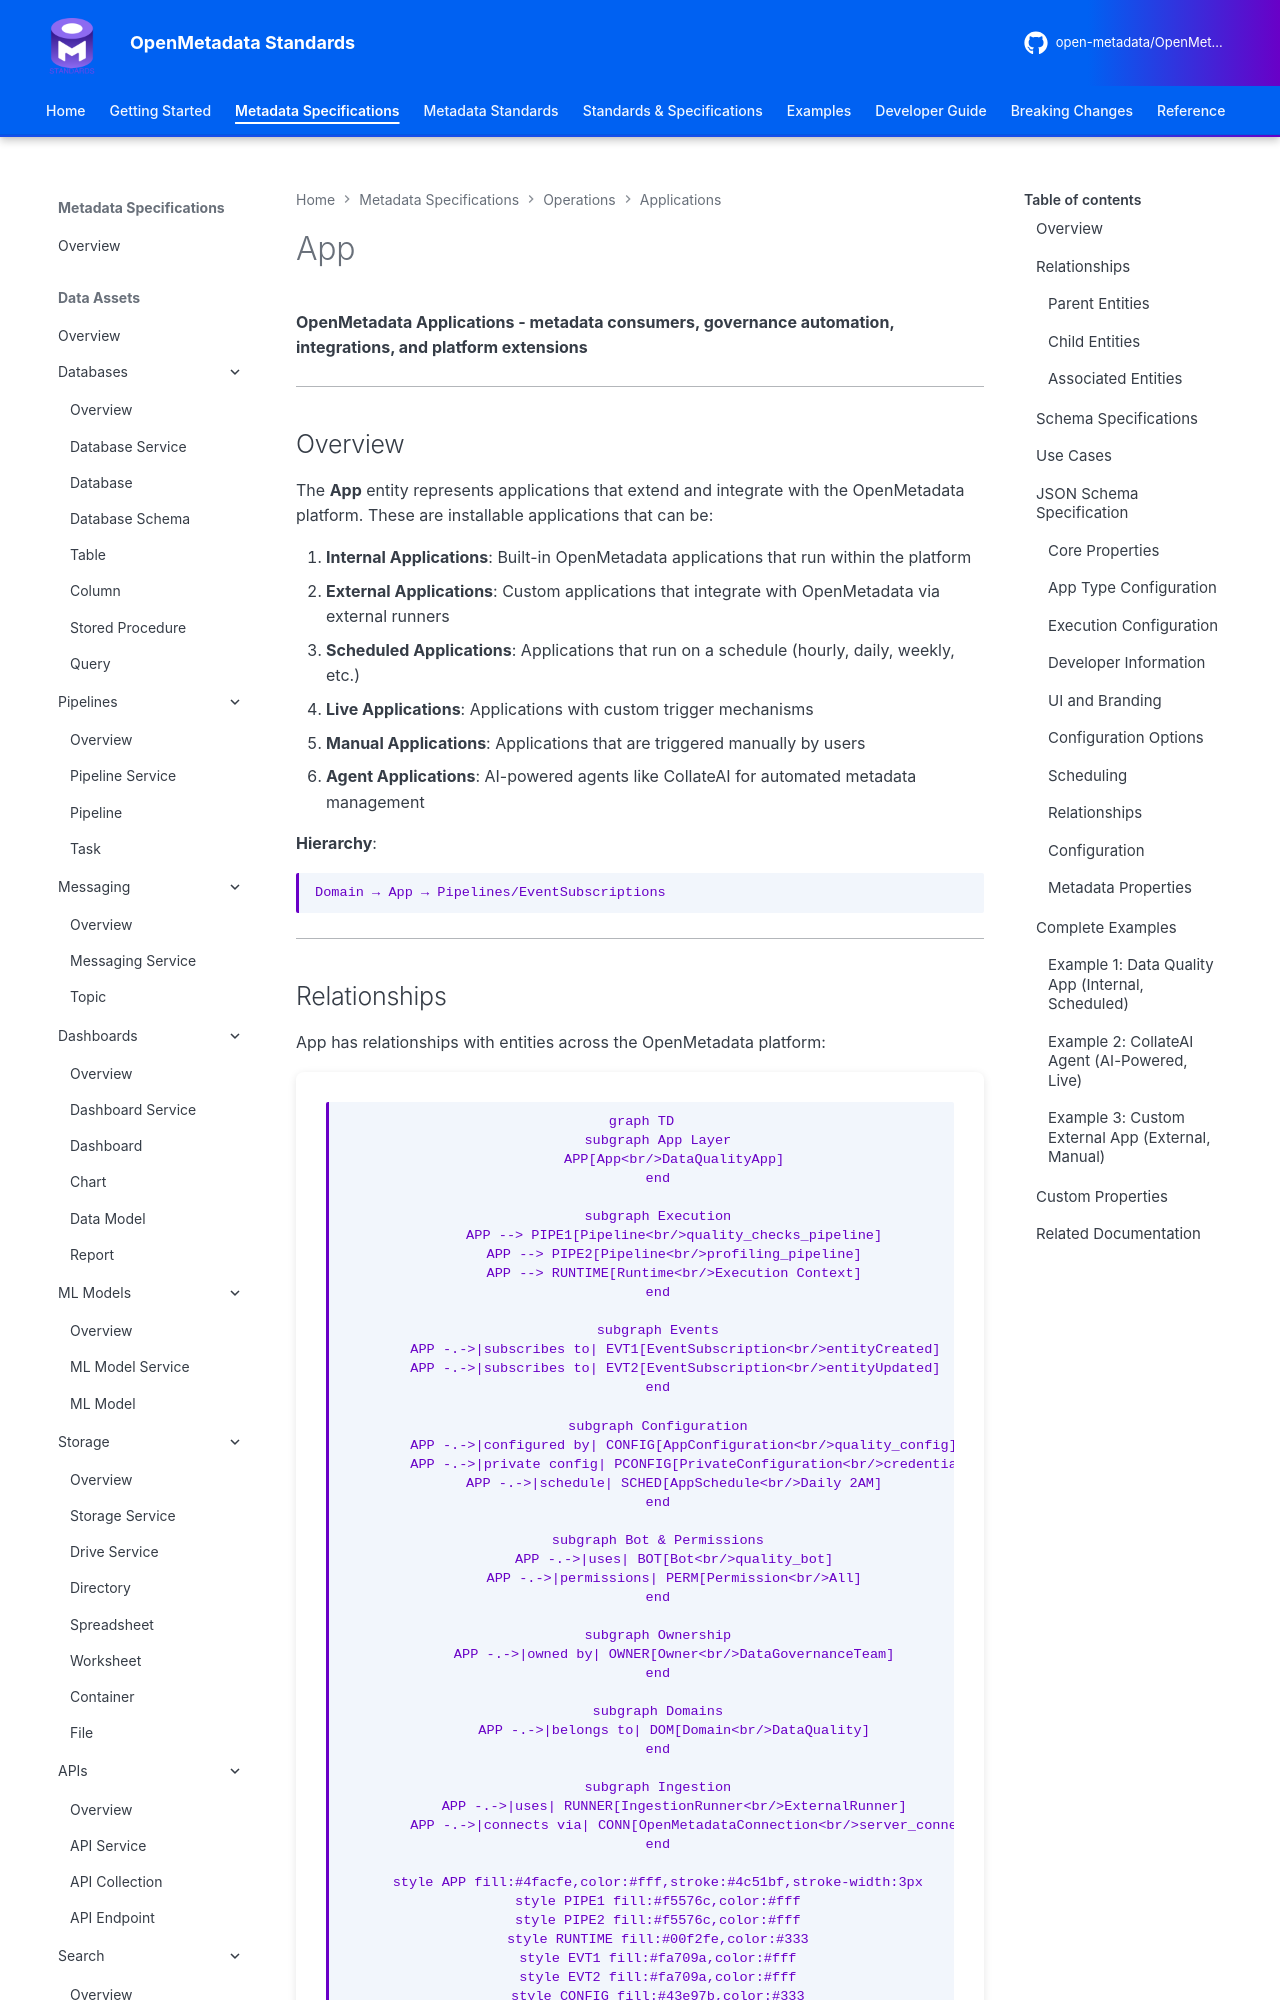

repository: open-metadata/OpenMetadataStandards · page: operations/applications/application/index.html · generator: mkdocs


# App

**OpenMetadata Applications - metadata consumers, governance automation, integrations, and platform extensions**

---

## Overview

The **App** entity represents applications that extend and integrate with the OpenMetadata platform. These are installable applications that can be:

1. **Internal Applications**: Built-in OpenMetadata applications that run within the platform
2. **External Applications**: Custom applications that integrate with OpenMetadata via external runners
3. **Scheduled Applications**: Applications that run on a schedule (hourly, daily, weekly, etc.)
4. **Live Applications**: Applications with custom trigger mechanisms
5. **Manual Applications**: Applications that are triggered manually by users
6. **Agent Applications**: AI-powered agents like CollateAI for automated metadata management

**Hierarchy**:
```
Domain → App → Pipelines/EventSubscriptions
```

---

## Relationships

App has relationships with entities across the OpenMetadata platform:

```mermaid
graph TD
    subgraph App Layer
        APP[App<br/>DataQualityApp]
    end

    subgraph Execution
        APP --> PIPE1[Pipeline<br/>quality_checks_pipeline]
        APP --> PIPE2[Pipeline<br/>profiling_pipeline]
        APP --> RUNTIME[Runtime<br/>Execution Context]
    end

    subgraph Events
        APP -.->|subscribes to| EVT1[EventSubscription<br/>entityCreated]
        APP -.->|subscribes to| EVT2[EventSubscription<br/>entityUpdated]
    end

    subgraph Configuration
        APP -.->|configured by| CONFIG[AppConfiguration<br/>quality_config]
        APP -.->|private config| PCONFIG[PrivateConfiguration<br/>credentials]
        APP -.->|schedule| SCHED[AppSchedule<br/>Daily 2AM]
    end

    subgraph Bot & Permissions
        APP -.->|uses| BOT[Bot<br/>quality_bot]
        APP -.->|permissions| PERM[Permission<br/>All]
    end

    subgraph Ownership
        APP -.->|owned by| OWNER[Owner<br/>DataGovernanceTeam]
    end

    subgraph Domains
        APP -.->|belongs to| DOM[Domain<br/>DataQuality]
    end

    subgraph Ingestion
        APP -.->|uses| RUNNER[IngestionRunner<br/>ExternalRunner]
        APP -.->|connects via| CONN[OpenMetadataConnection<br/>server_connection]
    end

    style APP fill:#4facfe,color:#fff,stroke:#4c51bf,stroke-width:3px
    style PIPE1 fill:#f5576c,color:#fff
    style PIPE2 fill:#f5576c,color:#fff
    style RUNTIME fill:#00f2fe,color:#333
    style EVT1 fill:#fa709a,color:#fff
    style EVT2 fill:#fa709a,color:#fff
    style CONFIG fill:#43e97b,color:#333
    style PCONFIG fill:#43e97b,color:#333
    style SCHED fill:#ffd700,color:#333
    style BOT fill:#667eea,color:#fff
    style PERM fill:#9b59b6,color:#fff
    style OWNER fill:#43e97b,color:#fff
    style DOM fill:#fa709a,color:#fff
    style RUNNER fill:#764ba2,color:#fff
    style CONN fill:#667eea,color:#fff
```

**Relationship Types**:

- **Solid lines (→)**: Direct containment (App contains Pipelines and Runtime)
- **Dashed lines (-.->)**: References and associations (ownership, configuration, events)

### Parent Entities
- **Domain**: Business domain grouping (optional, inherited if not set)

### Child Entities
- **Pipeline**: Pipelines deployed for this app to execute metadata operations
- **Runtime**: Execution context (Live or Scheduled)
